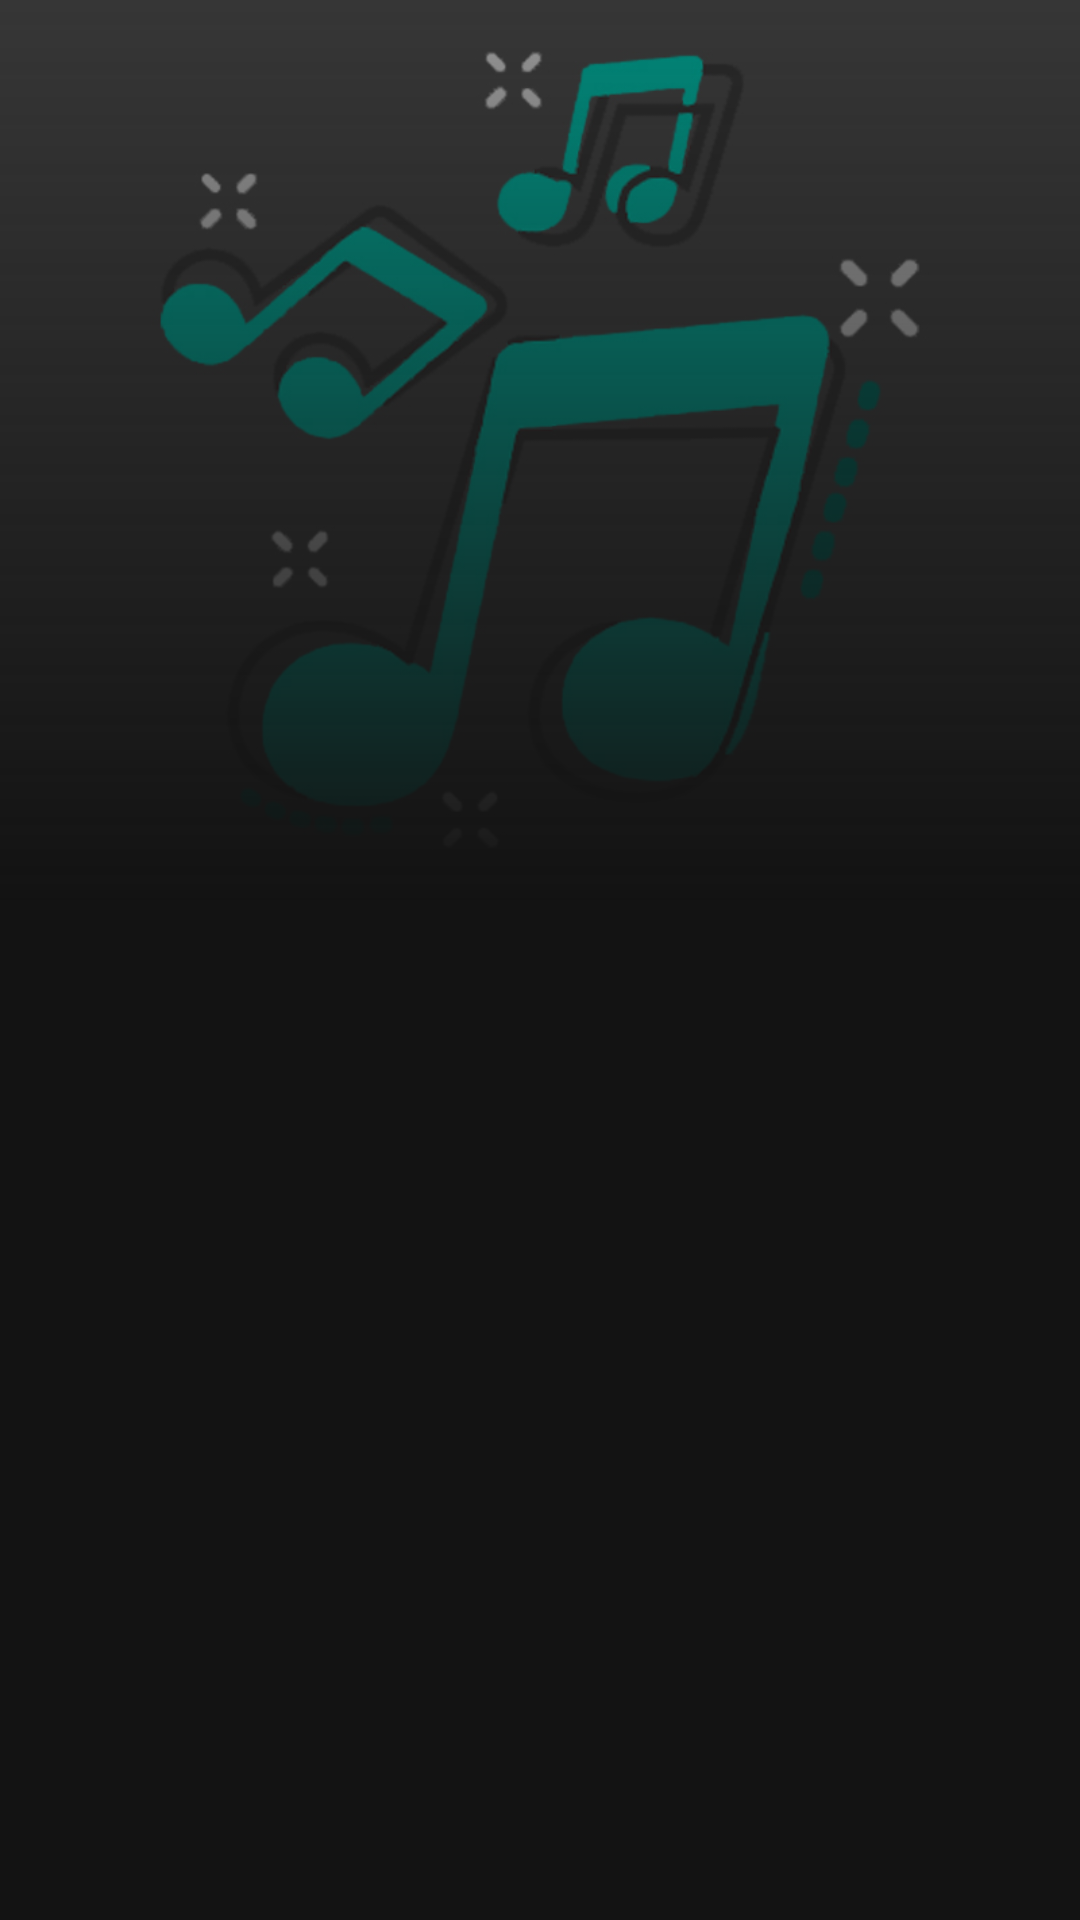

Layout XML and referenced resources for this Android screen:
<!-- AndroidManifest.xml: application theme Theme.Music_Player -->
<!-- res/layout/activity_album_details.xml -->
<?xml version="1.0" encoding="utf-8"?>
<RelativeLayout xmlns:android="http://schemas.android.com/apk/res/android"
    xmlns:app="http://schemas.android.com/apk/res-auto"
    xmlns:tools="http://schemas.android.com/tools"
    android:layout_width="match_parent"
    android:layout_height="match_parent"
    android:background="#131313"
    tools:context=".AlbumDetails">
    <ImageView
        android:layout_width="match_parent"
        android:layout_height="300dp"
        android:id="@+id/albumPhoto"
        android:src="@drawable/music"
        android:scaleType="centerCrop"/>
    <ImageView
        android:layout_width="match_parent"
        android:layout_height="300dp"
        android:id="@+id/gradient"
        android:src="@drawable/gradient_bg"/>
    <androidx.recyclerview.widget.RecyclerView
        android:layout_width="match_parent"
        android:layout_height="match_parent"
        android:id="@+id/recyclerView"
        android:layout_below="@id/albumPhoto"/>
</RelativeLayout>
<!-- resources referenced by this layout -->
<resources>
  <!-- drawable gradient_bg (drawable) -->
  <?xml version="1.0" encoding="utf-8"?>
  <shape xmlns:android="http://schemas.android.com/apk/res/android">
      <gradient android:startColor="#121212" android:angle="90"/>
  </shape>
  <!-- drawable music: jpg bitmap (drawable, 119842 bytes) -->
  <style name="Theme.Music_Player" parent="Theme.MaterialComponents.DayNight.NoActionBar">
          
          <item name="colorPrimary">@color/purple_500</item>
          <item name="colorPrimaryVariant">@color/purple_700</item>
          <item name="colorOnPrimary">@color/white</item>
          
          <item name="colorSecondary">@color/teal_200</item>
          <item name="colorSecondaryVariant">@color/teal_700</item>
          <item name="colorOnSecondary">@color/black</item>
          
          <item name="android:statusBarColor" tools:targetApi="l">?attr/colorPrimaryVariant</item>
          
      </style>
  <color name="purple_500">#131313</color>
  <color name="purple_700">#131313</color>
  <color name="white">#FFFFFFFF</color>
  <color name="teal_200">#FF03DAC5</color>
  <color name="teal_700">#FF018786</color>
  <color name="black">#FF000000</color>
</resources>
